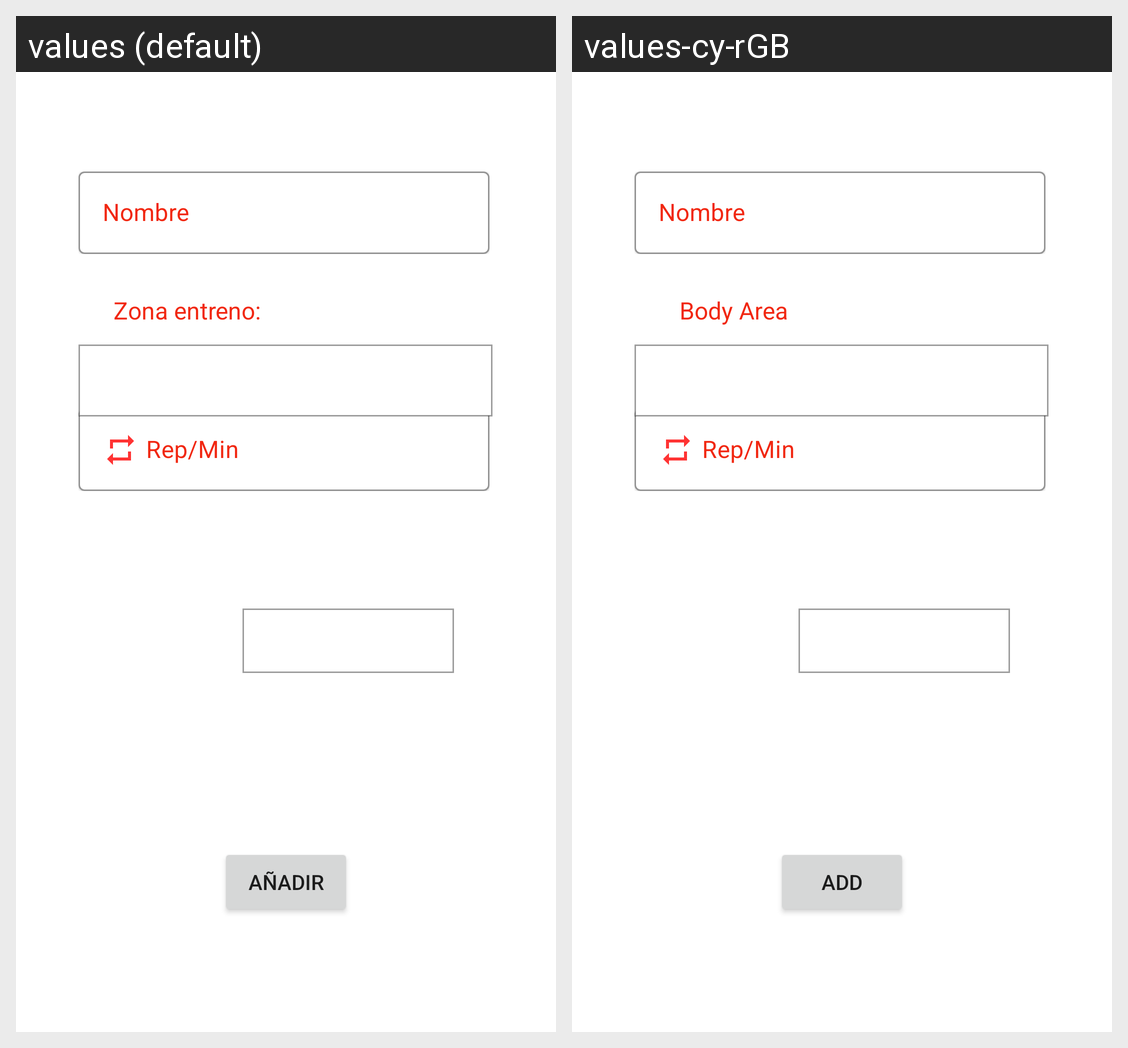

This grid shows one Android layout under two languages. Give, for every string resource on the screen, its name, the default text and each shown locale's text.
Android screen res/layout/add_activity.xml rendered under 2 locales, left to right: values (default), values-cy-rGB. Device: Nexus 5 (rendered at 1080×1920; each locale shown at half size, 540×960, under a caption strip naming it); theme Theme.Sportivity.
Strings drawn on this screen, with the default value and each locale's value (text and hints the layout hard-codes, and strings that could not be matched under every locale, appear in the picture but are not listed):

rep_min
  values: Rep/Min
  values-cy-rGB: Rep/Min

zona_entreno
  values: Zona entreno:
  values-cy-rGB: Body Area

a_adir
  values: AÑADIR
  values-cy-rGB: ADD
